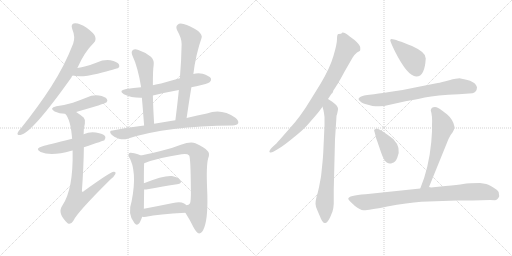
t = 0.00 s
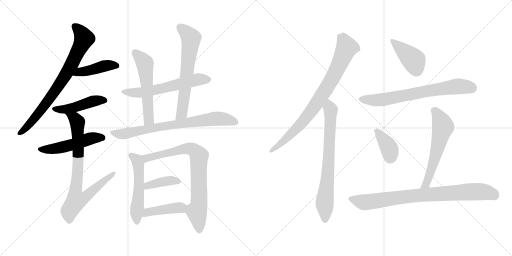
t = 2.99 s
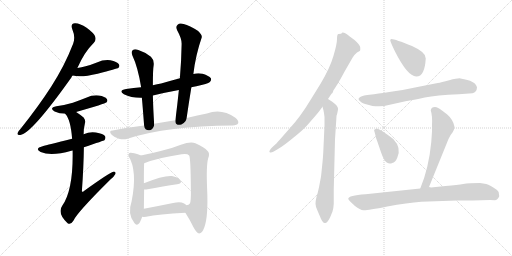
t = 5.97 s
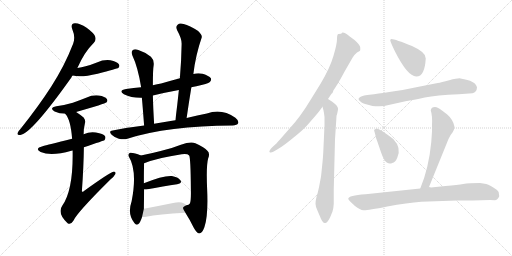
t = 8.96 s
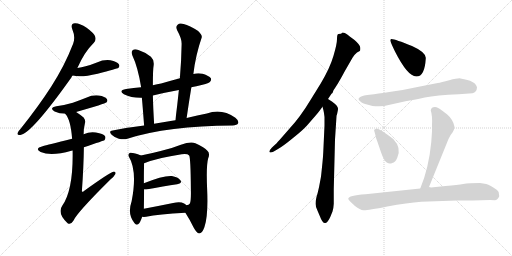
t = 11.95 s
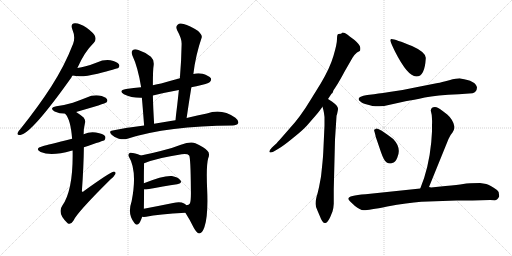
t = 14.93 s

The animated SVG that drew these frames (rendered in a browser with its animation timeline set to each time). Animation: 20 CSS @keyframes rules; one cycle of 14.93 s.

<svg version="1.1" viewBox="0 0 2048 1024" xmlns="http://www.w3.org/2000/svg">
  <g stroke="lightgray" stroke-dasharray="1,1" stroke-width="1" transform="scale(4, 4)">
    <line x1="0" y1="0" x2="256" y2="256"></line>
    <line x1="256" y1="0" x2="0" y2="256"></line>
    <line x1="128" y1="0" x2="128" y2="256"></line>
    <line x1="0" y1="128" x2="256" y2="128"></line>
    <line x1="256" y1="0" x2="512" y2="256"></line>
    <line x1="512" y1="0" x2="256" y2="256"></line>
    <line x1="384" y1="0" x2="384" y2="256"></line>
    <line x1="256" y1="128" x2="512" y2="128"></line>
  </g>
<g transform="scale(1, -1) translate(0, -850)">
   <style type="text/css">
    @keyframes keyframes0 {
      from {
       stroke: black;
       stroke-dashoffset: 775;
       stroke-width: 128;
       }
       72% {
       animation-timing-function: step-end;
       stroke: black;
       stroke-dashoffset: 0;
       stroke-width: 128;
       }
       to {
       stroke: black;
       stroke-width: 1024;
       }
       }
       #make-me-a-hanzi-animation-0 {
         animation: keyframes0 0.880697s both;
         animation-delay: 0.000000s;
         animation-timing-function: linear;
       }
    @keyframes keyframes1 {
      from {
       stroke: black;
       stroke-dashoffset: 434;
       stroke-width: 128;
       }
       59% {
       animation-timing-function: step-end;
       stroke: black;
       stroke-dashoffset: 0;
       stroke-width: 128;
       }
       to {
       stroke: black;
       stroke-width: 1024;
       }
       }
       #make-me-a-hanzi-animation-1 {
         animation: keyframes1 0.603190s both;
         animation-delay: 0.880697s;
         animation-timing-function: linear;
       }
    @keyframes keyframes2 {
      from {
       stroke: black;
       stroke-dashoffset: 461;
       stroke-width: 128;
       }
       60% {
       animation-timing-function: step-end;
       stroke: black;
       stroke-dashoffset: 0;
       stroke-width: 128;
       }
       to {
       stroke: black;
       stroke-width: 1024;
       }
       }
       #make-me-a-hanzi-animation-2 {
         animation: keyframes2 0.625163s both;
         animation-delay: 1.483887s;
         animation-timing-function: linear;
       }
    @keyframes keyframes3 {
      from {
       stroke: black;
       stroke-dashoffset: 511;
       stroke-width: 128;
       }
       62% {
       animation-timing-function: step-end;
       stroke: black;
       stroke-dashoffset: 0;
       stroke-width: 128;
       }
       to {
       stroke: black;
       stroke-width: 1024;
       }
       }
       #make-me-a-hanzi-animation-3 {
         animation: keyframes3 0.665853s both;
         animation-delay: 2.109050s;
         animation-timing-function: linear;
       }
    @keyframes keyframes4 {
      from {
       stroke: black;
       stroke-dashoffset: 807;
       stroke-width: 128;
       }
       72% {
       animation-timing-function: step-end;
       stroke: black;
       stroke-dashoffset: 0;
       stroke-width: 128;
       }
       to {
       stroke: black;
       stroke-width: 1024;
       }
       }
       #make-me-a-hanzi-animation-4 {
         animation: keyframes4 0.906738s both;
         animation-delay: 2.774903s;
         animation-timing-function: linear;
       }
    @keyframes keyframes5 {
      from {
       stroke: black;
       stroke-dashoffset: 597;
       stroke-width: 128;
       }
       66% {
       animation-timing-function: step-end;
       stroke: black;
       stroke-dashoffset: 0;
       stroke-width: 128;
       }
       to {
       stroke: black;
       stroke-width: 1024;
       }
       }
       #make-me-a-hanzi-animation-5 {
         animation: keyframes5 0.735840s both;
         animation-delay: 3.681641s;
         animation-timing-function: linear;
       }
    @keyframes keyframes6 {
      from {
       stroke: black;
       stroke-dashoffset: 558;
       stroke-width: 128;
       }
       64% {
       animation-timing-function: step-end;
       stroke: black;
       stroke-dashoffset: 0;
       stroke-width: 128;
       }
       to {
       stroke: black;
       stroke-width: 1024;
       }
       }
       #make-me-a-hanzi-animation-6 {
         animation: keyframes6 0.704102s both;
         animation-delay: 4.417481s;
         animation-timing-function: linear;
       }
    @keyframes keyframes7 {
      from {
       stroke: black;
       stroke-dashoffset: 646;
       stroke-width: 128;
       }
       68% {
       animation-timing-function: step-end;
       stroke: black;
       stroke-dashoffset: 0;
       stroke-width: 128;
       }
       to {
       stroke: black;
       stroke-width: 1024;
       }
       }
       #make-me-a-hanzi-animation-7 {
         animation: keyframes7 0.775716s both;
         animation-delay: 5.121583s;
         animation-timing-function: linear;
       }
    @keyframes keyframes8 {
      from {
       stroke: black;
       stroke-dashoffset: 757;
       stroke-width: 128;
       }
       71% {
       animation-timing-function: step-end;
       stroke: black;
       stroke-dashoffset: 0;
       stroke-width: 128;
       }
       to {
       stroke: black;
       stroke-width: 1024;
       }
       }
       #make-me-a-hanzi-animation-8 {
         animation: keyframes8 0.866048s both;
         animation-delay: 5.897299s;
         animation-timing-function: linear;
       }
    @keyframes keyframes9 {
      from {
       stroke: black;
       stroke-dashoffset: 532;
       stroke-width: 128;
       }
       63% {
       animation-timing-function: step-end;
       stroke: black;
       stroke-dashoffset: 0;
       stroke-width: 128;
       }
       to {
       stroke: black;
       stroke-width: 1024;
       }
       }
       #make-me-a-hanzi-animation-9 {
         animation: keyframes9 0.682943s both;
         animation-delay: 6.763347s;
         animation-timing-function: linear;
       }
    @keyframes keyframes10 {
      from {
       stroke: black;
       stroke-dashoffset: 801;
       stroke-width: 128;
       }
       72% {
       animation-timing-function: step-end;
       stroke: black;
       stroke-dashoffset: 0;
       stroke-width: 128;
       }
       to {
       stroke: black;
       stroke-width: 1024;
       }
       }
       #make-me-a-hanzi-animation-10 {
         animation: keyframes10 0.901855s both;
         animation-delay: 7.446290s;
         animation-timing-function: linear;
       }
    @keyframes keyframes11 {
      from {
       stroke: black;
       stroke-dashoffset: 394;
       stroke-width: 128;
       }
       56% {
       animation-timing-function: step-end;
       stroke: black;
       stroke-dashoffset: 0;
       stroke-width: 128;
       }
       to {
       stroke: black;
       stroke-width: 1024;
       }
       }
       #make-me-a-hanzi-animation-11 {
         animation: keyframes11 0.570638s both;
         animation-delay: 8.348145s;
         animation-timing-function: linear;
       }
    @keyframes keyframes12 {
      from {
       stroke: black;
       stroke-dashoffset: 425;
       stroke-width: 128;
       }
       58% {
       animation-timing-function: step-end;
       stroke: black;
       stroke-dashoffset: 0;
       stroke-width: 128;
       }
       to {
       stroke: black;
       stroke-width: 1024;
       }
       }
       #make-me-a-hanzi-animation-12 {
         animation: keyframes12 0.595866s both;
         animation-delay: 8.918783s;
         animation-timing-function: linear;
       }
    @keyframes keyframes13 {
      from {
       stroke: black;
       stroke-dashoffset: 836;
       stroke-width: 128;
       }
       73% {
       animation-timing-function: step-end;
       stroke: black;
       stroke-dashoffset: 0;
       stroke-width: 128;
       }
       to {
       stroke: black;
       stroke-width: 1024;
       }
       }
       #make-me-a-hanzi-animation-13 {
         animation: keyframes13 0.930339s both;
         animation-delay: 9.514649s;
         animation-timing-function: linear;
       }
    @keyframes keyframes14 {
      from {
       stroke: black;
       stroke-dashoffset: 734;
       stroke-width: 128;
       }
       70% {
       animation-timing-function: step-end;
       stroke: black;
       stroke-dashoffset: 0;
       stroke-width: 128;
       }
       to {
       stroke: black;
       stroke-width: 1024;
       }
       }
       #make-me-a-hanzi-animation-14 {
         animation: keyframes14 0.847331s both;
         animation-delay: 10.444988s;
         animation-timing-function: linear;
       }
    @keyframes keyframes15 {
      from {
       stroke: black;
       stroke-dashoffset: 416;
       stroke-width: 128;
       }
       58% {
       animation-timing-function: step-end;
       stroke: black;
       stroke-dashoffset: 0;
       stroke-width: 128;
       }
       to {
       stroke: black;
       stroke-width: 1024;
       }
       }
       #make-me-a-hanzi-animation-15 {
         animation: keyframes15 0.588542s both;
         animation-delay: 11.292319s;
         animation-timing-function: linear;
       }
    @keyframes keyframes16 {
      from {
       stroke: black;
       stroke-dashoffset: 705;
       stroke-width: 128;
       }
       70% {
       animation-timing-function: step-end;
       stroke: black;
       stroke-dashoffset: 0;
       stroke-width: 128;
       }
       to {
       stroke: black;
       stroke-width: 1024;
       }
       }
       #make-me-a-hanzi-animation-16 {
         animation: keyframes16 0.823730s both;
         animation-delay: 11.880861s;
         animation-timing-function: linear;
       }
    @keyframes keyframes17 {
      from {
       stroke: black;
       stroke-dashoffset: 379;
       stroke-width: 128;
       }
       55% {
       animation-timing-function: step-end;
       stroke: black;
       stroke-dashoffset: 0;
       stroke-width: 128;
       }
       to {
       stroke: black;
       stroke-width: 1024;
       }
       }
       #make-me-a-hanzi-animation-17 {
         animation: keyframes17 0.558431s both;
         animation-delay: 12.704591s;
         animation-timing-function: linear;
       }
    @keyframes keyframes18 {
      from {
       stroke: black;
       stroke-dashoffset: 588;
       stroke-width: 128;
       }
       66% {
       animation-timing-function: step-end;
       stroke: black;
       stroke-dashoffset: 0;
       stroke-width: 128;
       }
       to {
       stroke: black;
       stroke-width: 1024;
       }
       }
       #make-me-a-hanzi-animation-18 {
         animation: keyframes18 0.728516s both;
         animation-delay: 13.263022s;
         animation-timing-function: linear;
       }
    @keyframes keyframes19 {
      from {
       stroke: black;
       stroke-dashoffset: 846;
       stroke-width: 128;
       }
       73% {
       animation-timing-function: step-end;
       stroke: black;
       stroke-dashoffset: 0;
       stroke-width: 128;
       }
       to {
       stroke: black;
       stroke-width: 1024;
       }
       }
       #make-me-a-hanzi-animation-19 {
         animation: keyframes19 0.938477s both;
         animation-delay: 13.991538s;
         animation-timing-function: linear;
       }
</style>
<path d="M 309.5 578.0 Q 337.5 642.0 375.5 679.0 Q 385.5 689.0 380.5 704.0 Q 376.5 717.0 346.5 739.0 Q 318.5 758.0 299.5 757.0 Q 280.5 756.0 289.5 732.0 Q 302.5 702.0 292.5 675.0 Q 258.5 587.0 204.5 503.0 Q 153.5 424.0 82.5 335.0 Q 72.5 325.0 70.5 318.0 Q 67.5 308.0 81.5 310.0 Q 126.5 316.0 285.5 540.0 Q 286.5 544.0 290.5 548.0 L 309.5 578.0 Z" fill="lightgray"></path> 
<path d="M 290.5 548.0 Q 323.5 539.0 390.5 555.0 Q 468.5 576.0 473.5 578.0 Q 480.5 585.0 475.5 593.0 Q 468.5 603.0 441.5 609.0 Q 413.5 612.0 387.5 600.0 Q 365.5 591.0 342.5 585.0 Q 326.5 581.0 309.5 578.0 C 279.5 573.0 261.5 555.0 290.5 548.0 Z" fill="lightgray"></path> 
<path d="M 304.5 402.0 Q 421.5 436.0 425.5 440.0 Q 432.5 447.0 427.5 454.0 Q 420.5 464.0 395.5 468.0 Q 370.5 471.0 344.5 459.0 Q 319.5 449.0 291.5 439.0 Q 261.5 430.0 225.5 425.0 Q 194.5 418.0 218.5 404.0 Q 237.5 395.0 260.5 395.0 L 304.5 402.0 Z" fill="lightgray"></path> 
<path d="M 335.5 261.0 Q 416.5 288.0 417.5 289.0 Q 424.5 296.0 420.5 305.0 Q 413.5 315.0 383.5 320.0 Q 358.5 324.0 334.5 313.0 L 288.5 295.0 Q 189.5 270.0 170.5 265.0 Q 136.5 256.0 162.5 242.0 Q 204.5 224.0 285.5 247.0 Q 286.5 248.0 290.5 248.0 L 335.5 261.0 Z" fill="lightgray"></path> 
<path d="M 290.5 248.0 Q 293.5 92.0 249.5 28.0 Q 227.5 -3.0 270.5 -43.0 Q 283.5 -50.0 293.5 -33.0 Q 306.5 -2.0 441.5 132.0 Q 457.5 145.0 461.5 154.0 Q 464.5 164.0 454.5 163.0 Q 442.5 163.0 334.5 85.0 Q 330.5 81.0 327.5 85.0 Q 334.5 182.0 335.5 261.0 L 334.5 313.0 Q 334.5 337.0 339.5 356.0 Q 343.5 369.0 334.5 380.0 Q 318.5 393.0 304.5 402.0 C 279.5 419.0 243.5 420.0 260.5 395.0 Q 282.5 373.0 288.5 295.0 L 290.5 248.0 Z" fill="lightgray"></path> 
<path d="M 765.5 501.0 Q 774.5 504.0 785.5 505.0 Q 831.5 515.0 839.5 522.0 Q 846.5 529.0 843.5 537.0 Q 836.5 547.0 810.5 555.0 Q 791.5 559.0 773.5 554.0 L 719.5 537.0 Q 682.5 527.0 644.5 516.0 Q 628.5 513.0 611.5 509.0 L 564.5 501.0 Q 534.5 498.0 504.5 494.0 Q 471.5 488.0 495.5 473.0 Q 525.5 458.0 567.5 459.0 L 611.5 468.0 Q 660.5 480.0 715.5 490.0 L 765.5 501.0 Z" fill="lightgray"></path> 
<path d="M 611.5 509.0 Q 611.5 573.0 614.5 588.0 Q 617.5 610.0 603.5 623.0 Q 581.5 641.0 553.5 650.0 Q 538.5 656.0 530.5 649.0 Q 523.5 643.0 529.5 628.0 Q 551.5 582.0 564.5 501.0 L 567.5 459.0 Q 571.5 414.0 576.5 348.0 C 578.5 318.0 618.5 325.0 616.5 355.0 Q 612.5 419.0 611.5 468.0 L 611.5 509.0 Z" fill="lightgray"></path> 
<path d="M 746.5 378.0 Q 755.5 441.0 765.5 501.0 L 773.5 554.0 Q 782.5 630.0 806.5 699.0 Q 810.5 709.0 792.5 726.0 Q 758.5 748.0 734.5 754.0 Q 718.5 760.0 710.5 751.0 Q 701.5 744.0 708.5 729.0 Q 727.5 695.0 726.5 673.0 Q 725.5 609.0 719.5 537.0 L 715.5 490.0 Q 709.5 432.0 701.5 369.0 C 697.5 339.0 742.5 348.0 746.5 378.0 Z" fill="lightgray"></path> 
<path d="M 576.5 348.0 Q 515.5 341.0 450.5 328.0 Q 432.5 327.0 446.5 311.0 Q 459.5 299.0 475.5 295.0 Q 494.5 291.0 509.5 295.0 Q 671.5 347.0 930.5 348.0 Q 948.5 349.0 952.5 357.0 Q 956.5 367.0 941.5 379.0 Q 886.5 418.0 827.5 396.0 Q 791.5 390.0 746.5 378.0 L 701.5 369.0 Q 688.5 368.0 676.5 365.0 Q 646.5 361.0 616.5 355.0 L 576.5 348.0 Z" fill="lightgray"></path> 
<path d="M 563.5 228.0 Q 536.5 240.0 520.5 239.0 Q 510.5 235.0 514.5 225.0 Q 550.5 167.0 526.5 45.0 Q 508.5 -7.0 537.5 -42.0 Q 544.5 -52.0 552.5 -47.0 Q 561.5 -40.0 568.5 -17.0 L 575.5 15.0 Q 575.5 25.0 576.5 92.0 L 575.5 117.0 Q 575.5 178.0 576.5 197.0 C 577.5 222.0 577.5 222.0 563.5 228.0 Z" fill="lightgray"></path> 
<path d="M 741.5 -1.0 Q 759.5 -29.0 774.5 -60.0 Q 786.5 -82.0 796.5 -84.0 Q 808.5 -84.0 817.5 -59.0 Q 833.5 -14.0 828.5 94.0 Q 824.5 187.0 832.5 216.0 Q 841.5 238.0 828.5 248.0 Q 819.5 260.0 781.5 277.0 Q 763.5 286.0 723.5 271.0 Q 686.5 256.0 642.5 246.0 Q 608.5 237.0 563.5 228.0 C 534.5 222.0 548.5 187.0 576.5 197.0 Q 631.5 219.0 726.5 233.0 Q 750.5 236.0 756.5 228.0 Q 762.5 222.0 763.5 91.0 Q 764.5 45.0 759.5 36.0 Q 755.5 29.0 745.5 29.0 C 728.5 20.0 728.5 20.0 741.5 -1.0 Z" fill="lightgray"></path> 
<path d="M 576.5 92.0 Q 579.5 92.0 584.5 92.0 Q 656.5 105.0 708.5 113.0 Q 730.5 117.0 721.5 129.0 Q 711.5 142.0 687.5 146.0 Q 654.5 149.0 575.5 117.0 C 547.5 106.0 546.5 92.0 576.5 92.0 Z" fill="lightgray"></path> 
<path d="M 568.5 -17.0 Q 574.5 -18.0 584.5 -17.0 Q 633.5 -7.0 741.5 -1.0 C 771.5 1.0 768.5 9.0 745.5 29.0 Q 741.5 33.0 736.5 36.0 Q 721.5 45.0 692.5 38.0 Q 628.5 25.0 575.5 15.0 C 546.5 9.0 538.5 -15.0 568.5 -17.0 Z" fill="lightgray"></path> 
<path d="M 1312.0 454.5 L 1326.0 475.5 L 1330.0 478.5 L 1334.0 489.5 L 1344.0 504.5 Q 1357.0 524.5 1379.0 565.5 L 1410.0 619.5 Q 1419.0 633.5 1428.0 640.5 L 1439.0 646.5 Q 1442.0 649.5 1441.0 660.5 Q 1440.0 671.5 1418.0 690.5 L 1399.0 704.5 Q 1379.0 721.5 1368.0 719.5 L 1367.0 717.5 Q 1367.0 715.5 1354.0 714.5 Q 1348.0 714.5 1348.0 694.5 Q 1348.0 674.5 1334.0 627.5 Q 1320.0 579.5 1284.0 518.5 L 1242.0 450.5 Q 1201.0 382.5 1160.0 338.5 L 1118.0 290.5 Q 1103.0 273.5 1102.0 273.5 L 1088.0 260.5 Q 1075.0 246.5 1078.0 242.5 Q 1082.0 237.5 1095.0 244.5 L 1112.0 254.5 Q 1133.0 266.5 1172.0 298.5 Q 1211.0 329.5 1228.0 348.5 L 1261.0 386.5 Q 1274.0 401.5 1279.0 408.5 L 1290.0 423.5 L 1312.0 454.5 Z" fill="lightgray"></path> 
<path d="M 1298.0 348.5 L 1293.0 240.5 Q 1292.0 220.5 1290.0 201.5 L 1286.0 162.5 Q 1284.0 142.5 1283.0 138.5 L 1276.0 101.5 Q 1271.0 78.5 1266.0 62.5 Q 1262.0 46.5 1262.0 35.5 Q 1262.0 23.5 1271.0 5.5 L 1280.0 -15.5 Q 1291.0 -45.5 1302.0 -41.5 Q 1311.0 -39.5 1321.0 -17.5 L 1330.0 4.5 Q 1334.0 16.5 1335.0 35.5 L 1335.0 93.5 L 1340.0 292.5 L 1346.0 385.5 Q 1346.0 390.5 1348.0 392.5 Q 1353.0 414.5 1352.0 416.5 Q 1352.0 426.5 1329.0 443.5 L 1312.0 454.5 C 1287.0 470.5 1282.0 452.5 1290.0 423.5 L 1294.0 408.5 Q 1296.0 400.5 1298.0 382.5 L 1298.0 348.5 Z" fill="lightgray"></path> 
<path d="M 1566.0 694.5 Q 1562.0 694.5 1561.0 689.5 Q 1561.0 683.5 1580.0 644.5 Q 1630.0 545.5 1665.0 544.5 Q 1699.0 543.5 1703.0 616.5 Q 1706.0 640.5 1648.0 666.5 Q 1581.0 693.5 1566.0 694.5 Z" fill="lightgray"></path> 
<path d="M 1496.0 473.5 L 1469.0 470.5 Q 1416.0 461.5 1444.0 442.5 Q 1446.0 438.5 1472.0 431.5 Q 1498.0 423.5 1506.0 425.5 Q 1527.0 422.5 1559.0 431.5 Q 1591.0 439.5 1622.0 445.5 Q 1654.0 450.5 1699.0 460.5 Q 1745.0 469.5 1835.0 473.5 L 1890.0 477.5 Q 1907.0 482.5 1908.0 500.5 Q 1904.0 527.5 1842.0 536.5 Q 1830.0 537.5 1797.0 529.5 Q 1764.0 520.5 1751.0 518.5 L 1675.0 503.5 Q 1612.0 489.5 1557.0 482.5 Q 1502.0 474.5 1496.0 473.5 Z" fill="lightgray"></path> 
<path d="M 1527.0 327.5 L 1515.0 333.5 Q 1504.0 339.5 1501.0 333.5 Q 1494.0 332.5 1498.0 323.5 L 1502.0 308.5 Q 1501.0 306.5 1509.0 285.5 L 1524.0 241.5 Q 1536.0 206.5 1547.0 200.5 Q 1558.0 193.5 1569.0 198.5 Q 1581.0 199.5 1589.0 219.5 Q 1607.0 258.5 1573.0 294.5 Q 1548.0 313.5 1527.0 327.5 Z" fill="lightgray"></path> 
<path d="M 1716.0 102.5 L 1794.0 294.5 Q 1803.0 313.5 1810.0 320.5 Q 1817.0 332.5 1817.0 336.5 L 1818.0 343.5 Q 1813.0 371.5 1789.0 392.5 Q 1752.0 421.5 1746.0 421.5 Q 1725.0 424.5 1723.0 408.5 Q 1730.0 388.5 1728.0 349.5 L 1728.0 324.5 L 1725.0 281.5 Q 1715.0 177.5 1681.0 96.5 C 1670.0 68.5 1705.0 74.5 1716.0 102.5 Z" fill="lightgray"></path> 
<path d="M 1890.0 48.5 L 1960.0 50.5 L 1979.0 49.5 Q 1990.0 49.5 1997.0 65.5 L 1996.0 72.5 Q 1997.0 84.5 1988.0 90.5 Q 1960.0 110.5 1945.0 114.5 L 1920.0 118.5 Q 1875.0 118.5 1853.0 114.5 Q 1832.0 110.5 1782.0 106.5 L 1724.0 100.5 Q 1722.0 101.5 1716.0 102.5 L 1681.0 96.5 L 1462.0 73.5 Q 1393.0 68.5 1393.0 55.5 Q 1393.0 50.5 1420.0 26.5 Q 1440.0 10.5 1454.0 9.5 Q 1469.0 8.5 1549.0 24.5 Q 1630.0 39.5 1685.0 43.5 L 1827.0 48.5 L 1890.0 48.5 Z" fill="lightgray"></path> 
      <clipPath id="make-me-a-hanzi-clip-0">
      <path d="M 309.5 578.0 Q 337.5 642.0 375.5 679.0 Q 385.5 689.0 380.5 704.0 Q 376.5 717.0 346.5 739.0 Q 318.5 758.0 299.5 757.0 Q 280.5 756.0 289.5 732.0 Q 302.5 702.0 292.5 675.0 Q 258.5 587.0 204.5 503.0 Q 153.5 424.0 82.5 335.0 Q 72.5 325.0 70.5 318.0 Q 67.5 308.0 81.5 310.0 Q 126.5 316.0 285.5 540.0 Q 286.5 544.0 290.5 548.0 L 309.5 578.0 Z" fill="lightgray"></path>
      </clipPath>
      <path clip-path="url(#make-me-a-hanzi-clip-0)" d="M 299.5 742.0 L 332.5 707.0 L 335.5 694.0 L 283.5 587.0 L 259.5 542.0 L 168.5 414.0 L 79.5 318.0 " fill="none" id="make-me-a-hanzi-animation-0" stroke-dasharray="647 1294" stroke-linecap="round"></path>

      <clipPath id="make-me-a-hanzi-clip-1">
      <path d="M 290.5 548.0 Q 323.5 539.0 390.5 555.0 Q 468.5 576.0 473.5 578.0 Q 480.5 585.0 475.5 593.0 Q 468.5 603.0 441.5 609.0 Q 413.5 612.0 387.5 600.0 Q 365.5 591.0 342.5 585.0 Q 326.5 581.0 309.5 578.0 C 279.5 573.0 261.5 555.0 290.5 548.0 Z" fill="lightgray"></path>
      </clipPath>
      <path clip-path="url(#make-me-a-hanzi-clip-1)" d="M 296.5 551.0 L 412.5 585.0 L 444.5 590.0 L 468.5 586.0 " fill="none" id="make-me-a-hanzi-animation-1" stroke-dasharray="306 612" stroke-linecap="round"></path>

      <clipPath id="make-me-a-hanzi-clip-2">
      <path d="M 304.5 402.0 Q 421.5 436.0 425.5 440.0 Q 432.5 447.0 427.5 454.0 Q 420.5 464.0 395.5 468.0 Q 370.5 471.0 344.5 459.0 Q 319.5 449.0 291.5 439.0 Q 261.5 430.0 225.5 425.0 Q 194.5 418.0 218.5 404.0 Q 237.5 395.0 260.5 395.0 L 304.5 402.0 Z" fill="lightgray"></path>
      </clipPath>
      <path clip-path="url(#make-me-a-hanzi-clip-2)" d="M 219.5 415.0 L 254.5 412.0 L 313.5 423.0 L 369.5 445.0 L 419.5 448.0 " fill="none" id="make-me-a-hanzi-animation-2" stroke-dasharray="333 666" stroke-linecap="round"></path>

      <clipPath id="make-me-a-hanzi-clip-3">
      <path d="M 335.5 261.0 Q 416.5 288.0 417.5 289.0 Q 424.5 296.0 420.5 305.0 Q 413.5 315.0 383.5 320.0 Q 358.5 324.0 334.5 313.0 L 288.5 295.0 Q 189.5 270.0 170.5 265.0 Q 136.5 256.0 162.5 242.0 Q 204.5 224.0 285.5 247.0 Q 286.5 248.0 290.5 248.0 L 335.5 261.0 Z" fill="lightgray"></path>
      </clipPath>
      <path clip-path="url(#make-me-a-hanzi-clip-3)" d="M 163.5 254.0 L 235.5 258.0 L 366.5 297.0 L 412.5 297.0 " fill="none" id="make-me-a-hanzi-animation-3" stroke-dasharray="383 766" stroke-linecap="round"></path>

      <clipPath id="make-me-a-hanzi-clip-4">
      <path d="M 290.5 248.0 Q 293.5 92.0 249.5 28.0 Q 227.5 -3.0 270.5 -43.0 Q 283.5 -50.0 293.5 -33.0 Q 306.5 -2.0 441.5 132.0 Q 457.5 145.0 461.5 154.0 Q 464.5 164.0 454.5 163.0 Q 442.5 163.0 334.5 85.0 Q 330.5 81.0 327.5 85.0 Q 334.5 182.0 335.5 261.0 L 334.5 313.0 Q 334.5 337.0 339.5 356.0 Q 343.5 369.0 334.5 380.0 Q 318.5 393.0 304.5 402.0 C 279.5 419.0 243.5 420.0 260.5 395.0 Q 282.5 373.0 288.5 295.0 L 290.5 248.0 Z" fill="lightgray"></path>
      </clipPath>
      <path clip-path="url(#make-me-a-hanzi-clip-4)" d="M 268.5 395.0 L 298.5 377.0 L 309.5 361.0 L 313.5 228.0 L 301.5 86.0 L 305.5 50.0 L 336.5 59.0 L 454.5 156.0 " fill="none" id="make-me-a-hanzi-animation-4" stroke-dasharray="679 1358" stroke-linecap="round"></path>

      <clipPath id="make-me-a-hanzi-clip-5">
      <path d="M 765.5 501.0 Q 774.5 504.0 785.5 505.0 Q 831.5 515.0 839.5 522.0 Q 846.5 529.0 843.5 537.0 Q 836.5 547.0 810.5 555.0 Q 791.5 559.0 773.5 554.0 L 719.5 537.0 Q 682.5 527.0 644.5 516.0 Q 628.5 513.0 611.5 509.0 L 564.5 501.0 Q 534.5 498.0 504.5 494.0 Q 471.5 488.0 495.5 473.0 Q 525.5 458.0 567.5 459.0 L 611.5 468.0 Q 660.5 480.0 715.5 490.0 L 765.5 501.0 Z" fill="lightgray"></path>
      </clipPath>
      <path clip-path="url(#make-me-a-hanzi-clip-5)" d="M 497.5 485.0 L 570.5 480.0 L 784.5 531.0 L 832.5 532.0 " fill="none" id="make-me-a-hanzi-animation-5" stroke-dasharray="469 938" stroke-linecap="round"></path>

      <clipPath id="make-me-a-hanzi-clip-6">
      <path d="M 611.5 509.0 Q 611.5 573.0 614.5 588.0 Q 617.5 610.0 603.5 623.0 Q 581.5 641.0 553.5 650.0 Q 538.5 656.0 530.5 649.0 Q 523.5 643.0 529.5 628.0 Q 551.5 582.0 564.5 501.0 L 567.5 459.0 Q 571.5 414.0 576.5 348.0 C 578.5 318.0 618.5 325.0 616.5 355.0 Q 612.5 419.0 611.5 468.0 L 611.5 509.0 Z" fill="lightgray"></path>
      </clipPath>
      <path clip-path="url(#make-me-a-hanzi-clip-6)" d="M 539.5 640.0 L 562.5 619.0 L 580.5 589.0 L 594.5 377.0 L 581.5 358.0 " fill="none" id="make-me-a-hanzi-animation-6" stroke-dasharray="430 860" stroke-linecap="round"></path>

      <clipPath id="make-me-a-hanzi-clip-7">
      <path d="M 746.5 378.0 Q 755.5 441.0 765.5 501.0 L 773.5 554.0 Q 782.5 630.0 806.5 699.0 Q 810.5 709.0 792.5 726.0 Q 758.5 748.0 734.5 754.0 Q 718.5 760.0 710.5 751.0 Q 701.5 744.0 708.5 729.0 Q 727.5 695.0 726.5 673.0 Q 725.5 609.0 719.5 537.0 L 715.5 490.0 Q 709.5 432.0 701.5 369.0 C 697.5 339.0 742.5 348.0 746.5 378.0 Z" fill="lightgray"></path>
      </clipPath>
      <path clip-path="url(#make-me-a-hanzi-clip-7)" d="M 721.5 739.0 L 756.5 707.0 L 763.5 689.0 L 727.5 396.0 L 707.5 376.0 " fill="none" id="make-me-a-hanzi-animation-7" stroke-dasharray="518 1036" stroke-linecap="round"></path>

      <clipPath id="make-me-a-hanzi-clip-8">
      <path d="M 576.5 348.0 Q 515.5 341.0 450.5 328.0 Q 432.5 327.0 446.5 311.0 Q 459.5 299.0 475.5 295.0 Q 494.5 291.0 509.5 295.0 Q 671.5 347.0 930.5 348.0 Q 948.5 349.0 952.5 357.0 Q 956.5 367.0 941.5 379.0 Q 886.5 418.0 827.5 396.0 Q 791.5 390.0 746.5 378.0 L 701.5 369.0 Q 688.5 368.0 676.5 365.0 Q 646.5 361.0 616.5 355.0 L 576.5 348.0 Z" fill="lightgray"></path>
      </clipPath>
      <path clip-path="url(#make-me-a-hanzi-clip-8)" d="M 448.5 320.0 L 500.5 315.0 L 641.5 344.0 L 854.5 375.0 L 886.5 375.0 L 942.5 362.0 " fill="none" id="make-me-a-hanzi-animation-8" stroke-dasharray="629 1258" stroke-linecap="round"></path>

      <clipPath id="make-me-a-hanzi-clip-9">
      <path d="M 563.5 228.0 Q 536.5 240.0 520.5 239.0 Q 510.5 235.0 514.5 225.0 Q 550.5 167.0 526.5 45.0 Q 508.5 -7.0 537.5 -42.0 Q 544.5 -52.0 552.5 -47.0 Q 561.5 -40.0 568.5 -17.0 L 575.5 15.0 Q 575.5 25.0 576.5 92.0 L 575.5 117.0 Q 575.5 178.0 576.5 197.0 C 577.5 222.0 577.5 222.0 563.5 228.0 Z" fill="lightgray"></path>
      </clipPath>
      <path clip-path="url(#make-me-a-hanzi-clip-9)" d="M 525.5 228.0 L 545.5 212.0 L 554.5 174.0 L 556.5 80.0 L 545.5 -6.0 L 547.5 -37.0 " fill="none" id="make-me-a-hanzi-animation-9" stroke-dasharray="404 808" stroke-linecap="round"></path>

      <clipPath id="make-me-a-hanzi-clip-10">
      <path d="M 741.5 -1.0 Q 759.5 -29.0 774.5 -60.0 Q 786.5 -82.0 796.5 -84.0 Q 808.5 -84.0 817.5 -59.0 Q 833.5 -14.0 828.5 94.0 Q 824.5 187.0 832.5 216.0 Q 841.5 238.0 828.5 248.0 Q 819.5 260.0 781.5 277.0 Q 763.5 286.0 723.5 271.0 Q 686.5 256.0 642.5 246.0 Q 608.5 237.0 563.5 228.0 C 534.5 222.0 548.5 187.0 576.5 197.0 Q 631.5 219.0 726.5 233.0 Q 750.5 236.0 756.5 228.0 Q 762.5 222.0 763.5 91.0 Q 764.5 45.0 759.5 36.0 Q 755.5 29.0 745.5 29.0 C 728.5 20.0 728.5 20.0 741.5 -1.0 Z" fill="lightgray"></path>
      </clipPath>
      <path clip-path="url(#make-me-a-hanzi-clip-10)" d="M 571.5 225.0 L 584.5 217.0 L 754.5 256.0 L 778.5 248.0 L 796.5 227.0 L 796.5 44.0 L 787.5 3.0 L 797.5 -74.0 " fill="none" id="make-me-a-hanzi-animation-10" stroke-dasharray="673 1346" stroke-linecap="round"></path>

      <clipPath id="make-me-a-hanzi-clip-11">
      <path d="M 576.5 92.0 Q 579.5 92.0 584.5 92.0 Q 656.5 105.0 708.5 113.0 Q 730.5 117.0 721.5 129.0 Q 711.5 142.0 687.5 146.0 Q 654.5 149.0 575.5 117.0 C 547.5 106.0 546.5 92.0 576.5 92.0 Z" fill="lightgray"></path>
      </clipPath>
      <path clip-path="url(#make-me-a-hanzi-clip-11)" d="M 580.5 98.0 L 607.5 112.0 L 653.5 124.0 L 690.5 128.0 L 712.5 123.0 " fill="none" id="make-me-a-hanzi-animation-11" stroke-dasharray="266 532" stroke-linecap="round"></path>

      <clipPath id="make-me-a-hanzi-clip-12">
      <path d="M 568.5 -17.0 Q 574.5 -18.0 584.5 -17.0 Q 633.5 -7.0 741.5 -1.0 C 771.5 1.0 768.5 9.0 745.5 29.0 Q 741.5 33.0 736.5 36.0 Q 721.5 45.0 692.5 38.0 Q 628.5 25.0 575.5 15.0 C 546.5 9.0 538.5 -15.0 568.5 -17.0 Z" fill="lightgray"></path>
      </clipPath>
      <path clip-path="url(#make-me-a-hanzi-clip-12)" d="M 572.5 -12.0 L 597.5 2.0 L 704.5 19.0 L 722.5 19.0 L 730.5 8.0 " fill="none" id="make-me-a-hanzi-animation-12" stroke-dasharray="297 594" stroke-linecap="round"></path>

      <clipPath id="make-me-a-hanzi-clip-13">
      <path d="M 1312.0 454.5 L 1326.0 475.5 L 1330.0 478.5 L 1334.0 489.5 L 1344.0 504.5 Q 1357.0 524.5 1379.0 565.5 L 1410.0 619.5 Q 1419.0 633.5 1428.0 640.5 L 1439.0 646.5 Q 1442.0 649.5 1441.0 660.5 Q 1440.0 671.5 1418.0 690.5 L 1399.0 704.5 Q 1379.0 721.5 1368.0 719.5 L 1367.0 717.5 Q 1367.0 715.5 1354.0 714.5 Q 1348.0 714.5 1348.0 694.5 Q 1348.0 674.5 1334.0 627.5 Q 1320.0 579.5 1284.0 518.5 L 1242.0 450.5 Q 1201.0 382.5 1160.0 338.5 L 1118.0 290.5 Q 1103.0 273.5 1102.0 273.5 L 1088.0 260.5 Q 1075.0 246.5 1078.0 242.5 Q 1082.0 237.5 1095.0 244.5 L 1112.0 254.5 Q 1133.0 266.5 1172.0 298.5 Q 1211.0 329.5 1228.0 348.5 L 1261.0 386.5 Q 1274.0 401.5 1279.0 408.5 L 1290.0 423.5 L 1312.0 454.5 Z" fill="lightgray"></path>
      </clipPath>
      <path clip-path="url(#make-me-a-hanzi-clip-13)" d="M 1372.0 716.5 L 1373.0 693.5 L 1386.0 658.5 L 1339.0 556.5 L 1292.0 475.5 L 1208.0 359.5 L 1142.0 292.5 L 1082.0 245.5 " fill="none" id="make-me-a-hanzi-animation-13" stroke-dasharray="708 1416" stroke-linecap="round"></path>

      <clipPath id="make-me-a-hanzi-clip-14">
      <path d="M 1298.0 348.5 L 1293.0 240.5 Q 1292.0 220.5 1290.0 201.5 L 1286.0 162.5 Q 1284.0 142.5 1283.0 138.5 L 1276.0 101.5 Q 1271.0 78.5 1266.0 62.5 Q 1262.0 46.5 1262.0 35.5 Q 1262.0 23.5 1271.0 5.5 L 1280.0 -15.5 Q 1291.0 -45.5 1302.0 -41.5 Q 1311.0 -39.5 1321.0 -17.5 L 1330.0 4.5 Q 1334.0 16.5 1335.0 35.5 L 1335.0 93.5 L 1340.0 292.5 L 1346.0 385.5 Q 1346.0 390.5 1348.0 392.5 Q 1353.0 414.5 1352.0 416.5 Q 1352.0 426.5 1329.0 443.5 L 1312.0 454.5 C 1287.0 470.5 1282.0 452.5 1290.0 423.5 L 1294.0 408.5 Q 1296.0 400.5 1298.0 382.5 L 1298.0 348.5 Z" fill="lightgray"></path>
      </clipPath>
      <path clip-path="url(#make-me-a-hanzi-clip-14)" d="M 1313.0 446.5 L 1323.0 411.5 L 1322.0 363.5 L 1310.0 132.5 L 1299.0 48.5 L 1300.0 -29.5 " fill="none" id="make-me-a-hanzi-animation-14" stroke-dasharray="606 1212" stroke-linecap="round"></path>

      <clipPath id="make-me-a-hanzi-clip-15">
      <path d="M 1566.0 694.5 Q 1562.0 694.5 1561.0 689.5 Q 1561.0 683.5 1580.0 644.5 Q 1630.0 545.5 1665.0 544.5 Q 1699.0 543.5 1703.0 616.5 Q 1706.0 640.5 1648.0 666.5 Q 1581.0 693.5 1566.0 694.5 Z" fill="lightgray"></path>
      </clipPath>
      <path clip-path="url(#make-me-a-hanzi-clip-15)" d="M 1567.0 688.5 L 1656.0 608.5 L 1666.0 569.5 " fill="none" id="make-me-a-hanzi-animation-15" stroke-dasharray="288 576" stroke-linecap="round"></path>

      <clipPath id="make-me-a-hanzi-clip-16">
      <path d="M 1496.0 473.5 L 1469.0 470.5 Q 1416.0 461.5 1444.0 442.5 Q 1446.0 438.5 1472.0 431.5 Q 1498.0 423.5 1506.0 425.5 Q 1527.0 422.5 1559.0 431.5 Q 1591.0 439.5 1622.0 445.5 Q 1654.0 450.5 1699.0 460.5 Q 1745.0 469.5 1835.0 473.5 L 1890.0 477.5 Q 1907.0 482.5 1908.0 500.5 Q 1904.0 527.5 1842.0 536.5 Q 1830.0 537.5 1797.0 529.5 Q 1764.0 520.5 1751.0 518.5 L 1675.0 503.5 Q 1612.0 489.5 1557.0 482.5 Q 1502.0 474.5 1496.0 473.5 Z" fill="lightgray"></path>
      </clipPath>
      <path clip-path="url(#make-me-a-hanzi-clip-16)" d="M 1445.0 453.5 L 1522.0 450.5 L 1813.0 503.5 L 1848.0 505.5 L 1889.0 498.5 " fill="none" id="make-me-a-hanzi-animation-16" stroke-dasharray="577 1154" stroke-linecap="round"></path>

      <clipPath id="make-me-a-hanzi-clip-17">
      <path d="M 1527.0 327.5 L 1515.0 333.5 Q 1504.0 339.5 1501.0 333.5 Q 1494.0 332.5 1498.0 323.5 L 1502.0 308.5 Q 1501.0 306.5 1509.0 285.5 L 1524.0 241.5 Q 1536.0 206.5 1547.0 200.5 Q 1558.0 193.5 1569.0 198.5 Q 1581.0 199.5 1589.0 219.5 Q 1607.0 258.5 1573.0 294.5 Q 1548.0 313.5 1527.0 327.5 Z" fill="lightgray"></path>
      </clipPath>
      <path clip-path="url(#make-me-a-hanzi-clip-17)" d="M 1508.0 325.5 L 1557.0 256.5 L 1560.0 218.5 " fill="none" id="make-me-a-hanzi-animation-17" stroke-dasharray="251 502" stroke-linecap="round"></path>

      <clipPath id="make-me-a-hanzi-clip-18">
      <path d="M 1716.0 102.5 L 1794.0 294.5 Q 1803.0 313.5 1810.0 320.5 Q 1817.0 332.5 1817.0 336.5 L 1818.0 343.5 Q 1813.0 371.5 1789.0 392.5 Q 1752.0 421.5 1746.0 421.5 Q 1725.0 424.5 1723.0 408.5 Q 1730.0 388.5 1728.0 349.5 L 1728.0 324.5 L 1725.0 281.5 Q 1715.0 177.5 1681.0 96.5 C 1670.0 68.5 1705.0 74.5 1716.0 102.5 Z" fill="lightgray"></path>
      </clipPath>
      <path clip-path="url(#make-me-a-hanzi-clip-18)" d="M 1739.0 406.5 L 1761.0 373.5 L 1772.0 341.5 L 1717.0 145.5 L 1706.0 116.5 L 1686.0 102.5 " fill="none" id="make-me-a-hanzi-animation-18" stroke-dasharray="460 920" stroke-linecap="round"></path>

      <clipPath id="make-me-a-hanzi-clip-19">
      <path d="M 1890.0 48.5 L 1960.0 50.5 L 1979.0 49.5 Q 1990.0 49.5 1997.0 65.5 L 1996.0 72.5 Q 1997.0 84.5 1988.0 90.5 Q 1960.0 110.5 1945.0 114.5 L 1920.0 118.5 Q 1875.0 118.5 1853.0 114.5 Q 1832.0 110.5 1782.0 106.5 L 1724.0 100.5 Q 1722.0 101.5 1716.0 102.5 L 1681.0 96.5 L 1462.0 73.5 Q 1393.0 68.5 1393.0 55.5 Q 1393.0 50.5 1420.0 26.5 Q 1440.0 10.5 1454.0 9.5 Q 1469.0 8.5 1549.0 24.5 Q 1630.0 39.5 1685.0 43.5 L 1827.0 48.5 L 1890.0 48.5 Z" fill="lightgray"></path>
      </clipPath>
      <path clip-path="url(#make-me-a-hanzi-clip-19)" d="M 1399.0 55.5 L 1461.0 41.5 L 1660.0 68.5 L 1896.0 83.5 L 1934.0 83.5 L 1982.0 66.5 " fill="none" id="make-me-a-hanzi-animation-19" stroke-dasharray="718 1436" stroke-linecap="round"></path>

</g>
</svg>
